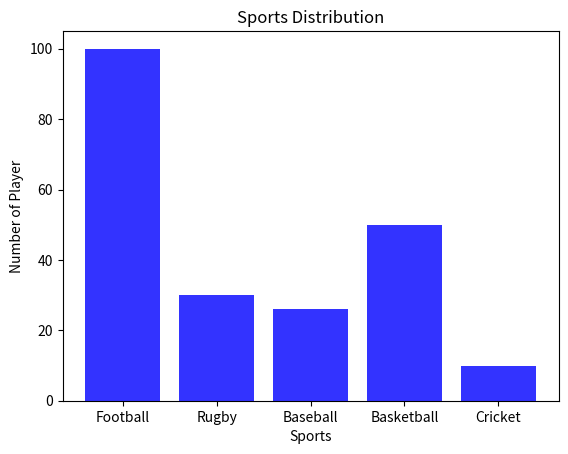
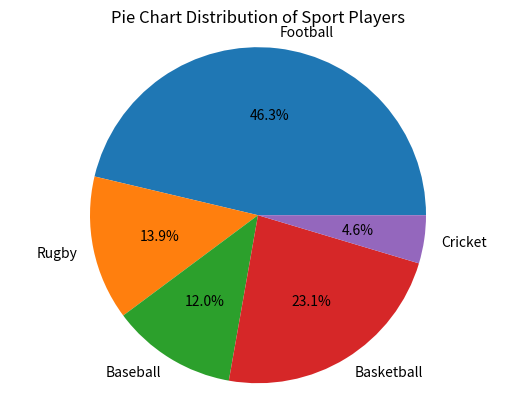

Source code (Python) for these figures, in order:
import matplotlib.pyplot as plt


Sports =  ['Football', 'Rugby', 'Baseball', 'Basketball', 'Cricket']
Players = [100, 30, 26, 50, 10]

plt.bar(Sports, Players, color='blue', alpha = 0.8)
plt.title('Sports Distribution')
plt.xlabel('Sports')
plt.ylabel('Number of Player')
plt.show()


# Pie chart
plt.pie(Players, labels=Sports, autopct='%1.1f%%')
plt.title('Pie Chart Distribution of Sport Players')
plt.axis('equal')
plt.show()
